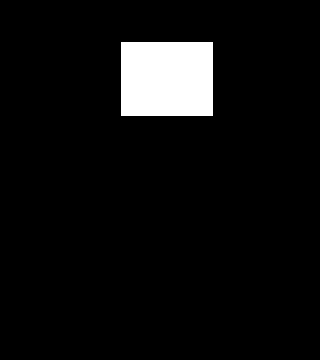

Data behind this chart, as committed beside it:
0.000000000000000000e+00, 0.000000000000000000e+00, 0.000000000000000000e+00, 0.000000000000000000e+00, 0.000000000000000000e+00, 0.000000000000000000e+00, 0.000000000000000000e+00, 0.000000000000000000e+00, 0.000000000000000000e+00, 0.000000000000000000e+00, 0.000000000000000000e+00, 0.000000000000000000e+00, 0.000000000000000000e+00, 0.000000000000000000e+00, 0.000000000000000000e+00, 0.000000000000000000e+00, 0.000000000000000000e+00, 0.000000000000000000e+00, 0.000000000000000000e+00, 0.000000000000000000e+00
0.000000000000000000e+00, 0.000000000000000000e+00, 0.000000000000000000e+00, 0.000000000000000000e+00, 0.000000000000000000e+00, 0.000000000000000000e+00, 0.000000000000000000e+00, 0.000000000000000000e+00, 0.000000000000000000e+00, 0.000000000000000000e+00, 0.000000000000000000e+00, 0.000000000000000000e+00, 0.000000000000000000e+00, 0.000000000000000000e+00, 0.000000000000000000e+00, 0.000000000000000000e+00, 0.000000000000000000e+00, 0.000000000000000000e+00, 0.000000000000000000e+00, 0.000000000000000000e+00
0.000000000000000000e+00, 0.000000000000000000e+00, 0.000000000000000000e+00, 0.000000000000000000e+00, 0.000000000000000000e+00, 0.000000000000000000e+00, 0.000000000000000000e+00, 2.000000000000000000e+01, 2.000000000000000000e+01, 2.000000000000000000e+01, 2.000000000000000000e+01, 2.000000000000000000e+01, 2.000000000000000000e+01, 0.000000000000000000e+00, 0.000000000000000000e+00, 0.000000000000000000e+00, 0.000000000000000000e+00, 0.000000000000000000e+00, 0.000000000000000000e+00, 0.000000000000000000e+00
0.000000000000000000e+00, 0.000000000000000000e+00, 0.000000000000000000e+00, 0.000000000000000000e+00, 0.000000000000000000e+00, 0.000000000000000000e+00, 0.000000000000000000e+00, 2.000000000000000000e+01, 2.000000000000000000e+01, 2.000000000000000000e+01, 2.000000000000000000e+01, 2.000000000000000000e+01, 2.000000000000000000e+01, 0.000000000000000000e+00, 0.000000000000000000e+00, 0.000000000000000000e+00, 0.000000000000000000e+00, 0.000000000000000000e+00, 0.000000000000000000e+00, 0.000000000000000000e+00
0.000000000000000000e+00, 0.000000000000000000e+00, 0.000000000000000000e+00, 0.000000000000000000e+00, 0.000000000000000000e+00, 0.000000000000000000e+00, 0.000000000000000000e+00, 2.000000000000000000e+01, 2.000000000000000000e+01, 2.000000000000000000e+01, 2.000000000000000000e+01, 2.000000000000000000e+01, 2.000000000000000000e+01, 0.000000000000000000e+00, 0.000000000000000000e+00, 0.000000000000000000e+00, 0.000000000000000000e+00, 0.000000000000000000e+00, 0.000000000000000000e+00, 0.000000000000000000e+00
0.000000000000000000e+00, 0.000000000000000000e+00, 0.000000000000000000e+00, 0.000000000000000000e+00, 0.000000000000000000e+00, 0.000000000000000000e+00, 0.000000000000000000e+00, 2.000000000000000000e+01, 2.000000000000000000e+01, 2.000000000000000000e+01, 2.000000000000000000e+01, 2.000000000000000000e+01, 2.000000000000000000e+01, 0.000000000000000000e+00, 0.000000000000000000e+00, 0.000000000000000000e+00, 0.000000000000000000e+00, 0.000000000000000000e+00, 0.000000000000000000e+00, 0.000000000000000000e+00
0.000000000000000000e+00, 0.000000000000000000e+00, 0.000000000000000000e+00, 0.000000000000000000e+00, 0.000000000000000000e+00, 0.000000000000000000e+00, 0.000000000000000000e+00, 2.000000000000000000e+01, 2.000000000000000000e+01, 2.000000000000000000e+01, 2.000000000000000000e+01, 2.000000000000000000e+01, 2.000000000000000000e+01, 0.000000000000000000e+00, 0.000000000000000000e+00, 0.000000000000000000e+00, 0.000000000000000000e+00, 0.000000000000000000e+00, 0.000000000000000000e+00, 0.000000000000000000e+00
0.000000000000000000e+00, 0.000000000000000000e+00, 0.000000000000000000e+00, 0.000000000000000000e+00, 0.000000000000000000e+00, 0.000000000000000000e+00, 0.000000000000000000e+00, 0.000000000000000000e+00, 0.000000000000000000e+00, 0.000000000000000000e+00, 0.000000000000000000e+00, 0.000000000000000000e+00, 0.000000000000000000e+00, 0.000000000000000000e+00, 0.000000000000000000e+00, 0.000000000000000000e+00, 0.000000000000000000e+00, 0.000000000000000000e+00, 0.000000000000000000e+00, 0.000000000000000000e+00
0.000000000000000000e+00, 0.000000000000000000e+00, 0.000000000000000000e+00, 0.000000000000000000e+00, 0.000000000000000000e+00, 0.000000000000000000e+00, 0.000000000000000000e+00, 0.000000000000000000e+00, 0.000000000000000000e+00, 0.000000000000000000e+00, 0.000000000000000000e+00, 0.000000000000000000e+00, 0.000000000000000000e+00, 0.000000000000000000e+00, 0.000000000000000000e+00, 0.000000000000000000e+00, 0.000000000000000000e+00, 0.000000000000000000e+00, 0.000000000000000000e+00, 0.000000000000000000e+00
0.000000000000000000e+00, 0.000000000000000000e+00, 0.000000000000000000e+00, 0.000000000000000000e+00, 0.000000000000000000e+00, 0.000000000000000000e+00, 0.000000000000000000e+00, 0.000000000000000000e+00, 0.000000000000000000e+00, 0.000000000000000000e+00, 0.000000000000000000e+00, 0.000000000000000000e+00, 0.000000000000000000e+00, 0.000000000000000000e+00, 0.000000000000000000e+00, 0.000000000000000000e+00, 0.000000000000000000e+00, 0.000000000000000000e+00, 0.000000000000000000e+00, 0.000000000000000000e+00
0.000000000000000000e+00, 0.000000000000000000e+00, 0.000000000000000000e+00, 0.000000000000000000e+00, 0.000000000000000000e+00, 0.000000000000000000e+00, 0.000000000000000000e+00, 0.000000000000000000e+00, 0.000000000000000000e+00, 0.000000000000000000e+00, 0.000000000000000000e+00, 0.000000000000000000e+00, 0.000000000000000000e+00, 0.000000000000000000e+00, 0.000000000000000000e+00, 0.000000000000000000e+00, 0.000000000000000000e+00, 0.000000000000000000e+00, 0.000000000000000000e+00, 0.000000000000000000e+00
0.000000000000000000e+00, 0.000000000000000000e+00, 0.000000000000000000e+00, 0.000000000000000000e+00, 0.000000000000000000e+00, 0.000000000000000000e+00, 0.000000000000000000e+00, 0.000000000000000000e+00, 0.000000000000000000e+00, 0.000000000000000000e+00, 0.000000000000000000e+00, 0.000000000000000000e+00, 0.000000000000000000e+00, 0.000000000000000000e+00, 0.000000000000000000e+00, 0.000000000000000000e+00, 0.000000000000000000e+00, 0.000000000000000000e+00, 0.000000000000000000e+00, 0.000000000000000000e+00
0.000000000000000000e+00, 0.000000000000000000e+00, 0.000000000000000000e+00, 0.000000000000000000e+00, 0.000000000000000000e+00, 0.000000000000000000e+00, 0.000000000000000000e+00, 0.000000000000000000e+00, 0.000000000000000000e+00, 0.000000000000000000e+00, 0.000000000000000000e+00, 0.000000000000000000e+00, 0.000000000000000000e+00, 0.000000000000000000e+00, 0.000000000000000000e+00, 0.000000000000000000e+00, 0.000000000000000000e+00, 0.000000000000000000e+00, 0.000000000000000000e+00, 0.000000000000000000e+00
0.000000000000000000e+00, 0.000000000000000000e+00, 0.000000000000000000e+00, 0.000000000000000000e+00, 0.000000000000000000e+00, 0.000000000000000000e+00, 0.000000000000000000e+00, 0.000000000000000000e+00, 0.000000000000000000e+00, 0.000000000000000000e+00, 0.000000000000000000e+00, 0.000000000000000000e+00, 0.000000000000000000e+00, 0.000000000000000000e+00, 0.000000000000000000e+00, 0.000000000000000000e+00, 0.000000000000000000e+00, 0.000000000000000000e+00, 0.000000000000000000e+00, 0.000000000000000000e+00
0.000000000000000000e+00, 0.000000000000000000e+00, 0.000000000000000000e+00, 0.000000000000000000e+00, 0.000000000000000000e+00, 0.000000000000000000e+00, 0.000000000000000000e+00, 0.000000000000000000e+00, 0.000000000000000000e+00, 0.000000000000000000e+00, 0.000000000000000000e+00, 0.000000000000000000e+00, 0.000000000000000000e+00, 0.000000000000000000e+00, 0.000000000000000000e+00, 0.000000000000000000e+00, 0.000000000000000000e+00, 0.000000000000000000e+00, 0.000000000000000000e+00, 0.000000000000000000e+00
0.000000000000000000e+00, 0.000000000000000000e+00, 0.000000000000000000e+00, 0.000000000000000000e+00, 0.000000000000000000e+00, 0.000000000000000000e+00, 0.000000000000000000e+00, 0.000000000000000000e+00, 0.000000000000000000e+00, 0.000000000000000000e+00, 0.000000000000000000e+00, 0.000000000000000000e+00, 0.000000000000000000e+00, 0.000000000000000000e+00, 0.000000000000000000e+00, 0.000000000000000000e+00, 0.000000000000000000e+00, 0.000000000000000000e+00, 0.000000000000000000e+00, 0.000000000000000000e+00
0.000000000000000000e+00, 0.000000000000000000e+00, 0.000000000000000000e+00, 0.000000000000000000e+00, 0.000000000000000000e+00, 0.000000000000000000e+00, 0.000000000000000000e+00, 0.000000000000000000e+00, 0.000000000000000000e+00, 0.000000000000000000e+00, 0.000000000000000000e+00, 0.000000000000000000e+00, 0.000000000000000000e+00, 0.000000000000000000e+00, 0.000000000000000000e+00, 0.000000000000000000e+00, 0.000000000000000000e+00, 0.000000000000000000e+00, 0.000000000000000000e+00, 0.000000000000000000e+00
0.000000000000000000e+00, 0.000000000000000000e+00, 0.000000000000000000e+00, 0.000000000000000000e+00, 0.000000000000000000e+00, 0.000000000000000000e+00, 0.000000000000000000e+00, 0.000000000000000000e+00, 0.000000000000000000e+00, 0.000000000000000000e+00, 0.000000000000000000e+00, 0.000000000000000000e+00, 0.000000000000000000e+00, 0.000000000000000000e+00, 0.000000000000000000e+00, 0.000000000000000000e+00, 0.000000000000000000e+00, 0.000000000000000000e+00, 0.000000000000000000e+00, 0.000000000000000000e+00
0.000000000000000000e+00, 0.000000000000000000e+00, 0.000000000000000000e+00, 0.000000000000000000e+00, 0.000000000000000000e+00, 0.000000000000000000e+00, 0.000000000000000000e+00, 0.000000000000000000e+00, 0.000000000000000000e+00, 0.000000000000000000e+00, 0.000000000000000000e+00, 0.000000000000000000e+00, 0.000000000000000000e+00, 0.000000000000000000e+00, 0.000000000000000000e+00, 0.000000000000000000e+00, 0.000000000000000000e+00, 0.000000000000000000e+00, 0.000000000000000000e+00, 0.000000000000000000e+00
0.000000000000000000e+00, 0.000000000000000000e+00, 0.000000000000000000e+00, 0.000000000000000000e+00, 0.000000000000000000e+00, 0.000000000000000000e+00, 0.000000000000000000e+00, 0.000000000000000000e+00, 0.000000000000000000e+00, 0.000000000000000000e+00, 0.000000000000000000e+00, 0.000000000000000000e+00, 0.000000000000000000e+00, 0.000000000000000000e+00, 0.000000000000000000e+00, 0.000000000000000000e+00, 0.000000000000000000e+00, 0.000000000000000000e+00, 0.000000000000000000e+00, 0.000000000000000000e+00
0.000000000000000000e+00, 0.000000000000000000e+00, 0.000000000000000000e+00, 0.000000000000000000e+00, 0.000000000000000000e+00, 0.000000000000000000e+00, 0.000000000000000000e+00, 0.000000000000000000e+00, 0.000000000000000000e+00, 0.000000000000000000e+00, 0.000000000000000000e+00, 0.000000000000000000e+00, 0.000000000000000000e+00, 0.000000000000000000e+00, 0.000000000000000000e+00, 0.000000000000000000e+00, 0.000000000000000000e+00, 0.000000000000000000e+00, 0.000000000000000000e+00, 0.000000000000000000e+00
0.000000000000000000e+00, 0.000000000000000000e+00, 0.000000000000000000e+00, 0.000000000000000000e+00, 0.000000000000000000e+00, 0.000000000000000000e+00, 0.000000000000000000e+00, 0.000000000000000000e+00, 0.000000000000000000e+00, 0.000000000000000000e+00, 0.000000000000000000e+00, 0.000000000000000000e+00, 0.000000000000000000e+00, 0.000000000000000000e+00, 0.000000000000000000e+00, 0.000000000000000000e+00, 0.000000000000000000e+00, 0.000000000000000000e+00, 0.000000000000000000e+00, 0.000000000000000000e+00
